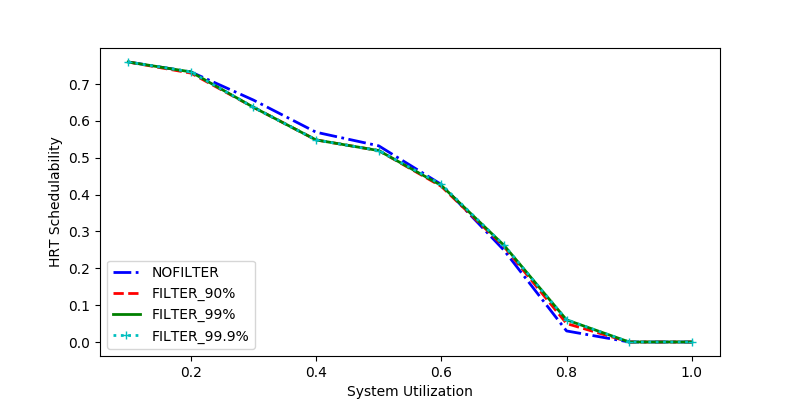

Source data for this figure (header and first rows):
sys_util, NOFILTER, FILTER_90%, FILTER_99%, FILTER_99.9%
0.3, 0.6564, 0.6369, 0.6369, 0.6369
0.8, 0.03, 0.05, 0.06, 0.06
1.0, 0.0, 0.0, 0.0, 0.0
0.4, 0.5692, 0.5483, 0.5483, 0.5483
0.1, 0.7597, 0.7597, 0.7597, 0.7597
0.7, 0.2492, 0.2591, 0.2625, 0.2625
0.9, 0.0, 0.0, 0.0, 0.0
0.6, 0.4274, 0.4222, 0.4248, 0.4274
0.5, 0.5323, 0.5194, 0.5194, 0.5194
0.2, 0.7329, 0.7296, 0.7329, 0.7329
